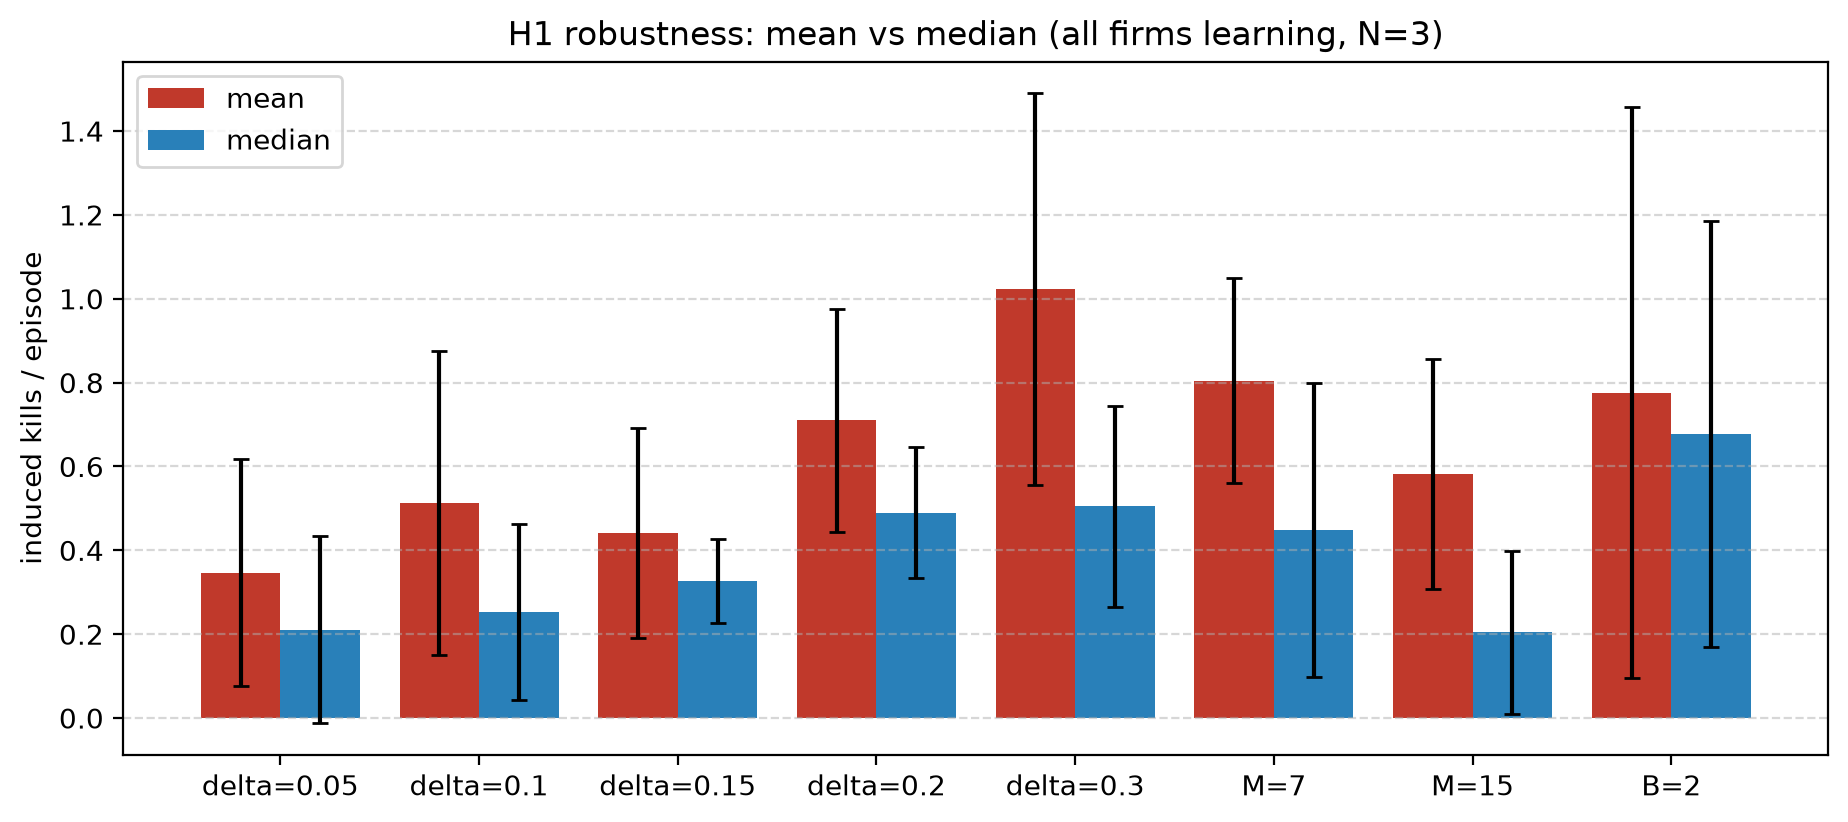

Values plotted in this chart, from the file beside it:
tag, seed, N, rule, rule_param, n_min, K0, phi, T_ban, B, M, train_steps, nash_price, nash_profit, kills_per_ep, kills_by_q_per_ep, self_bankr_per_ep, bans_per_ep, W, W_joint, delta, swl, mean_price, firm0_price
delta=0.05 mean, 6000, 3, MEAN_RATIO, 0.05, 2, 0.15, 0.05, 4, 1, 11, 10000000, 0.3, 0.09996, 0.68, 0.68, 1.32, 1.98, 0.05051, 0.3434, 0.8465, 0.1696, 1.382, 1.425
delta=0.05 mean, 6001, 3, MEAN_RATIO, 0.05, 2, 0.15, 0.05, 4, 1, 11, 10000000, 0.3, 0.09996, 0.12, 0.12, 1.88, 2.0, 0.06, 0.06, 0.8714, 0.1784, 1.439, 1.429
delta=0.05 mean, 6002, 3, MEAN_RATIO, 0.05, 2, 0.15, 0.05, 4, 1, 11, 10000000, 0.3, 0.09996, 0.12, 0.12, 1.88, 2.0, 0.06, 0.06, 0.8765, 0.1781, 1.445, 1.452
delta=0.05 mean, 6003, 3, MEAN_RATIO, 0.05, 2, 0.15, 0.05, 4, 1, 11, 10000000, 0.3, 0.09996, 0.009901, 0.009901, 2.0, 1.941, 0.005102, 0.005102, 0.8621, 0.1705, 1.4, 1.444
delta=0.05 mean, 6004, 3, MEAN_RATIO, 0.05, 2, 0.15, 0.05, 4, 1, 11, 10000000, 0.3, 0.09996, 0.79, 0.79, 1.21, 2.0, 0.395, 0.395, 0.8431, 0.1668, 1.388, 1.439
delta=0.05 mean, 6005, 3, MEAN_RATIO, 0.05, 2, 0.15, 0.05, 4, 1, 11, 10000000, 0.3, 0.09996, 0.16, 0.16, 1.84, 2.0, 0.08, 0.08, 0.8357, 0.1691, 1.368, 1.364
delta=0.05 mean, 6006, 3, MEAN_RATIO, 0.05, 2, 0.15, 0.05, 4, 1, 11, 10000000, 0.3, 0.09996, 0.06, 0.06, 1.94, 2.0, 0.03, 0.03, 0.8669, 0.1745, 1.422, 1.437
delta=0.05 mean, 6007, 3, MEAN_RATIO, 0.05, 2, 0.15, 0.05, 4, 1, 11, 10000000, 0.3, 0.09996, 0.6, 0.6, 1.4, 1.99, 0.3015, 0.3015, 0.8719, 0.1791, 1.438, 1.434
delta=0.05 mean, 6008, 3, MEAN_RATIO, 0.05, 2, 0.15, 0.05, 4, 1, 11, 10000000, 0.3, 0.09996, 0.43, 0.43, 1.57, 2.0, 0.215, 0.215, 0.8368, 0.1665, 1.353, 1.35
delta=0.05 mean, 6009, 3, MEAN_RATIO, 0.05, 2, 0.15, 0.05, 4, 1, 11, 10000000, 0.3, 0.09996, 0.5, 0.5, 1.5, 1.99, 0.2513, 0.2513, 0.8866, 0.1822, 1.465, 1.465
delta=0.05 median, 6000, 3, MEDIAN_RATIO, 0.05, 2, 0.15, 0.05, 4, 1, 11, 10000000, 0.3, 0.09996, 0.1, 0.1, 1.9, 2.0, 0.05, 0.05, 0.8466, 0.1713, 1.375, 1.268
delta=0.05 median, 6001, 3, MEDIAN_RATIO, 0.05, 2, 0.15, 0.05, 4, 1, 11, 10000000, 0.3, 0.09996, 0.28, 0.28, 1.72, 2.0, 0.14, 0.14, 0.8617, 0.1738, 1.406, 1.457
delta=0.05 median, 6002, 3, MEDIAN_RATIO, 0.05, 2, 0.15, 0.05, 4, 1, 11, 10000000, 0.3, 0.09996, 0.11, 0.11, 1.89, 2.0, 0.055, 0.055, 0.8806, 0.181, 1.417, 1.47
delta=0.05 median, 6003, 3, MEDIAN_RATIO, 0.05, 2, 0.15, 0.05, 4, 1, 11, 10000000, 0.3, 0.09996, 0.0, 0.0, 2.0, 2.0, 0.0, 0.0, 0.8798, 0.1784, 1.402, 1.277
delta=0.05 median, 6004, 3, MEDIAN_RATIO, 0.05, 2, 0.15, 0.05, 4, 1, 11, 10000000, 0.3, 0.09996, 0.14, 0.14, 1.86, 2.0, 0.07, 0.07, 0.8661, 0.1768, 1.424, 1.438
delta=0.05 median, 6005, 3, MEDIAN_RATIO, 0.05, 2, 0.15, 0.05, 4, 1, 11, 10000000, 0.3, 0.09996, 0.08, 0.08, 1.92, 2.0, 0.04, 0.04, 0.847, 0.1738, 1.401, 1.36
delta=0.05 median, 6006, 3, MEDIAN_RATIO, 0.05, 2, 0.15, 0.05, 4, 1, 11, 10000000, 0.3, 0.09996, 0.17, 0.17, 1.83, 1.99, 0.08543, 0.08543, 0.8392, 0.1693, 1.363, 1.306
delta=0.05 median, 6007, 3, MEDIAN_RATIO, 0.05, 2, 0.15, 0.05, 4, 1, 11, 10000000, 0.3, 0.09996, 0.83, 0.83, 1.17, 2.0, 0.415, 0.415, 0.8413, 0.1631, 1.357, 1.365
delta=0.05 median, 6008, 3, MEDIAN_RATIO, 0.05, 2, 0.15, 0.05, 4, 1, 11, 10000000, 0.3, 0.09996, 0.2981, 0.2981, 1.74, 1.981, 0.1505, 0.1505, 0.8295, 0.1644, 1.365, 1.423
delta=0.05 median, 6009, 3, MEDIAN_RATIO, 0.05, 2, 0.15, 0.05, 4, 1, 11, 10000000, 0.3, 0.09996, 0.1, 0.1, 1.9, 2.0, 0.05, 0.05, 0.8687, 0.1772, 1.402, 1.312
delta=0.1 mean, 6000, 3, MEAN_RATIO, 0.1, 2, 0.15, 0.05, 4, 1, 11, 10000000, 0.3, 0.09996, 0.61, 0.61, 1.39, 2.0, 0.295, 0.305, 0.8731, 0.1776, 1.414, 1.335
delta=0.1 mean, 6001, 3, MEAN_RATIO, 0.1, 2, 0.15, 0.05, 4, 1, 11, 10000000, 0.3, 0.09996, 0.27, 0.27, 1.73, 2.0, 0.135, 0.135, 0.8513, 0.1726, 1.396, 1.41
delta=0.1 mean, 6002, 3, MEAN_RATIO, 0.1, 2, 0.15, 0.05, 4, 1, 11, 10000000, 0.3, 0.09996, 0.21, 0.21, 1.79, 1.99, 0.1055, 0.1055, 0.8224, 0.1635, 1.336, 1.397
delta=0.1 mean, 6003, 3, MEAN_RATIO, 0.1, 2, 0.15, 0.05, 4, 1, 11, 10000000, 0.3, 0.09996, 0.66, 0.66, 1.34, 2.0, 0.33, 0.33, 0.8573, 0.1666, 1.399, 1.422
delta=0.1 mean, 6004, 3, MEAN_RATIO, 0.1, 2, 0.15, 0.05, 4, 1, 11, 10000000, 0.3, 0.09996, 0.1, 0.1, 1.9, 2.0, 0.05, 0.05, 0.878, 0.1783, 1.44, 1.453
delta=0.1 mean, 6005, 3, MEAN_RATIO, 0.1, 2, 0.15, 0.05, 4, 1, 11, 10000000, 0.3, 0.09996, 0.74, 0.74, 1.26, 2.0, 0.2, 0.37, 0.8593, 0.1736, 1.38, 1.249
delta=0.1 mean, 6006, 3, MEAN_RATIO, 0.1, 2, 0.15, 0.05, 4, 1, 11, 10000000, 0.3, 0.09996, 0.297, 0.297, 1.713, 2.0, 0.1485, 0.1485, 0.8667, 0.1749, 1.419, 1.39
delta=0.1 mean, 6007, 3, MEAN_RATIO, 0.1, 2, 0.15, 0.05, 4, 1, 11, 10000000, 0.3, 0.09996, 0.43, 0.43, 1.57, 2.0, 0.19, 0.215, 0.8808, 0.1803, 1.449, 1.476
delta=0.1 mean, 6008, 3, MEAN_RATIO, 0.1, 2, 0.15, 0.05, 4, 1, 11, 10000000, 0.3, 0.09996, 0.38, 0.38, 1.62, 2.0, 0.135, 0.19, 0.8628, 0.1717, 1.405, 1.395
delta=0.1 mean, 6009, 3, MEAN_RATIO, 0.1, 2, 0.15, 0.05, 4, 1, 11, 10000000, 0.3, 0.09996, 1.431, 1.431, 0.5882, 1.98, 0.7228, 0.7228, 0.8137, 0.1658, 1.343, 1.333
delta=0.1 median, 6000, 3, MEDIAN_RATIO, 0.1, 2, 0.15, 0.05, 4, 1, 11, 10000000, 0.3, 0.09996, 0.18, 0.18, 1.82, 2.0, 0.09, 0.09, 0.8876, 0.1831, 1.464, 1.45
delta=0.1 median, 6001, 3, MEDIAN_RATIO, 0.1, 2, 0.15, 0.05, 4, 1, 11, 10000000, 0.3, 0.09996, 0.1, 0.1, 1.9, 2.0, 0.05, 0.05, 0.8692, 0.1758, 1.429, 1.471
delta=0.1 median, 6002, 3, MEDIAN_RATIO, 0.1, 2, 0.15, 0.05, 4, 1, 11, 10000000, 0.3, 0.09996, 0.26, 0.26, 1.74, 2.0, 0.13, 0.13, 0.8692, 0.1765, 1.42, 1.403
delta=0.1 median, 6003, 3, MEDIAN_RATIO, 0.1, 2, 0.15, 0.05, 4, 1, 11, 10000000, 0.3, 0.09996, 0.58, 0.58, 1.42, 2.0, 0.29, 0.29, 0.8571, 0.1711, 1.402, 1.454
delta=0.1 median, 6004, 3, MEDIAN_RATIO, 0.1, 2, 0.15, 0.05, 4, 1, 11, 10000000, 0.3, 0.09996, 0.03, 0.03, 1.97, 2.0, 0.015, 0.015, 0.8437, 0.1683, 1.397, 1.457
delta=0.1 median, 6005, 3, MEDIAN_RATIO, 0.1, 2, 0.15, 0.05, 4, 1, 11, 10000000, 0.3, 0.09996, 0.51, 0.51, 1.48, 1.99, 0.2563, 0.2563, 0.8649, 0.178, 1.39, 1.423
delta=0.1 median, 6006, 3, MEDIAN_RATIO, 0.1, 2, 0.15, 0.05, 4, 1, 11, 10000000, 0.3, 0.09996, 0.07, 0.07, 1.93, 2.0, 0.035, 0.035, 0.8663, 0.1763, 1.422, 1.431
delta=0.1 median, 6007, 3, MEDIAN_RATIO, 0.1, 2, 0.15, 0.05, 4, 1, 11, 10000000, 0.3, 0.09996, 0.07, 0.07, 1.93, 2.0, 0.035, 0.035, 0.8667, 0.1771, 1.405, 1.46
delta=0.1 median, 6008, 3, MEDIAN_RATIO, 0.1, 2, 0.15, 0.05, 4, 1, 11, 10000000, 0.3, 0.09996, 0.14, 0.14, 1.86, 2.0, 0.07, 0.07, 0.8756, 0.177, 1.43, 1.448
delta=0.1 median, 6009, 3, MEDIAN_RATIO, 0.1, 2, 0.15, 0.05, 4, 1, 11, 10000000, 0.3, 0.09996, 0.5882, 0.5882, 1.431, 1.843, 0.3191, 0.3191, 0.7745, 0.1618, 1.27, 1.411
delta=0.15 mean, 6000, 3, MEAN_RATIO, 0.15, 2, 0.15, 0.05, 4, 1, 11, 10000000, 0.3, 0.09996, 0.83, 0.83, 1.17, 2.0, 0.245, 0.415, 0.8564, 0.172, 1.396, 1.467
delta=0.15 mean, 6001, 3, MEAN_RATIO, 0.15, 2, 0.15, 0.05, 4, 1, 11, 10000000, 0.3, 0.09996, 0.17, 0.17, 1.83, 2.0, 0.085, 0.085, 0.8258, 0.1708, 1.382, 1.434
delta=0.15 mean, 6002, 3, MEAN_RATIO, 0.15, 2, 0.15, 0.05, 4, 1, 11, 10000000, 0.3, 0.09996, 0.5, 0.5, 1.5, 2.0, 0.25, 0.25, 0.8455, 0.1712, 1.385, 1.472
delta=0.15 mean, 6003, 3, MEAN_RATIO, 0.15, 2, 0.15, 0.05, 4, 1, 11, 10000000, 0.3, 0.09996, 0.17, 0.17, 1.83, 2.0, 0.085, 0.085, 0.8297, 0.1696, 1.348, 1.303
delta=0.15 mean, 6004, 3, MEAN_RATIO, 0.15, 2, 0.15, 0.05, 4, 1, 11, 10000000, 0.3, 0.09996, 0.15, 0.15, 1.85, 2.0, 0.075, 0.075, 0.8454, 0.1673, 1.368, 1.334
delta=0.15 mean, 6005, 3, MEAN_RATIO, 0.15, 2, 0.15, 0.05, 4, 1, 11, 10000000, 0.3, 0.09996, 0.38, 0.38, 1.62, 2.0, 0.19, 0.19, 0.8233, 0.1657, 1.347, 1.318
delta=0.15 mean, 6006, 3, MEAN_RATIO, 0.15, 2, 0.15, 0.05, 4, 1, 11, 10000000, 0.3, 0.09996, 0.69, 0.69, 1.31, 2.0, 0.165, 0.345, 0.8302, 0.1629, 1.367, 1.359
delta=0.15 mean, 6007, 3, MEAN_RATIO, 0.15, 2, 0.15, 0.05, 4, 1, 11, 10000000, 0.3, 0.09996, 0.18, 0.18, 1.82, 2.0, 0.09, 0.09, 0.8624, 0.1744, 1.414, 1.468
delta=0.15 mean, 6008, 3, MEAN_RATIO, 0.15, 2, 0.15, 0.05, 4, 1, 11, 10000000, 0.3, 0.09996, 0.72, 0.72, 1.28, 2.0, 0.36, 0.36, 0.8693, 0.1783, 1.426, 1.458
delta=0.15 mean, 6009, 3, MEAN_RATIO, 0.15, 2, 0.15, 0.05, 4, 1, 11, 10000000, 0.3, 0.09996, 0.62, 0.62, 1.38, 2.0, 0.14, 0.31, 0.8407, 0.1691, 1.361, 1.2
delta=0.15 median, 6000, 3, MEDIAN_RATIO, 0.15, 2, 0.15, 0.05, 4, 1, 11, 10000000, 0.3, 0.09996, 0.45, 0.45, 1.55, 2.0, 0.225, 0.225, 0.6621, 0.1594, 1.173, 1.388
delta=0.15 median, 6001, 3, MEDIAN_RATIO, 0.15, 2, 0.15, 0.05, 4, 1, 11, 10000000, 0.3, 0.09996, 0.25, 0.25, 1.57, 1.82, 0.1374, 0.1374, 0.7, 0.1561, 1.008, 1.454
delta=0.15 median, 6002, 3, MEDIAN_RATIO, 0.15, 2, 0.15, 0.05, 4, 1, 11, 10000000, 0.3, 0.09996, 0.23, 0.23, 1.77, 2.0, 0.115, 0.115, 0.8611, 0.1711, 1.389, 1.396
delta=0.15 median, 6003, 3, MEDIAN_RATIO, 0.15, 2, 0.15, 0.05, 4, 1, 11, 10000000, 0.3, 0.09996, 0.36, 0.36, 1.64, 2.0, 0.18, 0.18, 0.8736, 0.176, 1.418, 1.454
delta=0.15 median, 6004, 3, MEDIAN_RATIO, 0.15, 2, 0.15, 0.05, 4, 1, 11, 10000000, 0.3, 0.09996, 0.37, 0.37, 1.63, 2.0, 0.185, 0.185, 0.8168, 0.1685, 1.344, 1.376
delta=0.15 median, 6005, 3, MEDIAN_RATIO, 0.15, 2, 0.15, 0.05, 4, 1, 11, 10000000, 0.3, 0.09996, 0.44, 0.44, 1.56, 2.0, 0.22, 0.22, 0.8228, 0.1643, 1.338, 1.392
delta=0.15 median, 6006, 3, MEDIAN_RATIO, 0.15, 2, 0.15, 0.05, 4, 1, 11, 10000000, 0.3, 0.09996, 0.35, 0.35, 1.64, 1.99, 0.1759, 0.1759, 0.8653, 0.1743, 1.393, 1.418
delta=0.15 median, 6007, 3, MEDIAN_RATIO, 0.15, 2, 0.15, 0.05, 4, 1, 11, 10000000, 0.3, 0.09996, 0.1456, 0.1456, 1.883, 1.981, 0.07353, 0.07353, 0.8455, 0.1717, 1.377, 1.343
delta=0.15 median, 6008, 3, MEDIAN_RATIO, 0.15, 2, 0.15, 0.05, 4, 1, 11, 10000000, 0.3, 0.09996, 0.23, 0.23, 1.77, 2.0, 0.115, 0.115, 0.8264, 0.1689, 1.36, 1.187
delta=0.15 median, 6009, 3, MEDIAN_RATIO, 0.15, 2, 0.15, 0.05, 4, 1, 11, 10000000, 0.3, 0.09996, 0.44, 0.44, 1.56, 2.0, 0.22, 0.22, 0.8602, 0.1718, 1.401, 1.361
... 100 more rows
